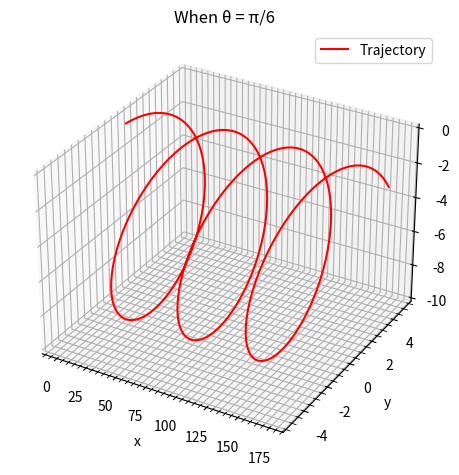

Generate this figure with matplotlib:
from mpl_toolkits.mplot3d import Axes3D
from scipy.integrate import odeint
import matplotlib.pyplot as plt
import numpy as np 

m, q, Bx = 1, 1, 1
v, theta = 10, np.pi/6

def dS_dt(S, t):
    x, y, z, vx, vy, vz = S
    dx_dt = vx
    dy_dt = vy
    dz_dt = vz
    dvx_dt = 0
    dvy_dt = (q*vz*Bx)/m
    dvz_dt = -(q*vy*Bx)/m
    return [dx_dt, dy_dt, dz_dt, dvx_dt, dvy_dt, dvz_dt]

t = np.linspace(0, 20, 1001)
S0 = (0, 0, 0, v*np.cos(theta), v*np.sin(theta), 0)
sol = odeint(dS_dt, S0, t)
x, y, z, vx, vy, vz = sol.T[0], sol.T[1], sol.T[2], sol.T[3], sol.T[4], sol.T[5]

fig = plt.figure()
ax= fig.add_subplot(projection="3d")
ax.plot(x,y,z, color="red",label="Trajectory")
ax.set_xlabel("x")
ax.set_ylabel("y")
ax.set_zlabel("z")
ax.set_title("When θ = π/6")
ax.grid(which="major")
ax.grid(which="minor",linestyle="--")
ax.minorticks_on()
fig.tight_layout()
plt.legend()
plt.show()